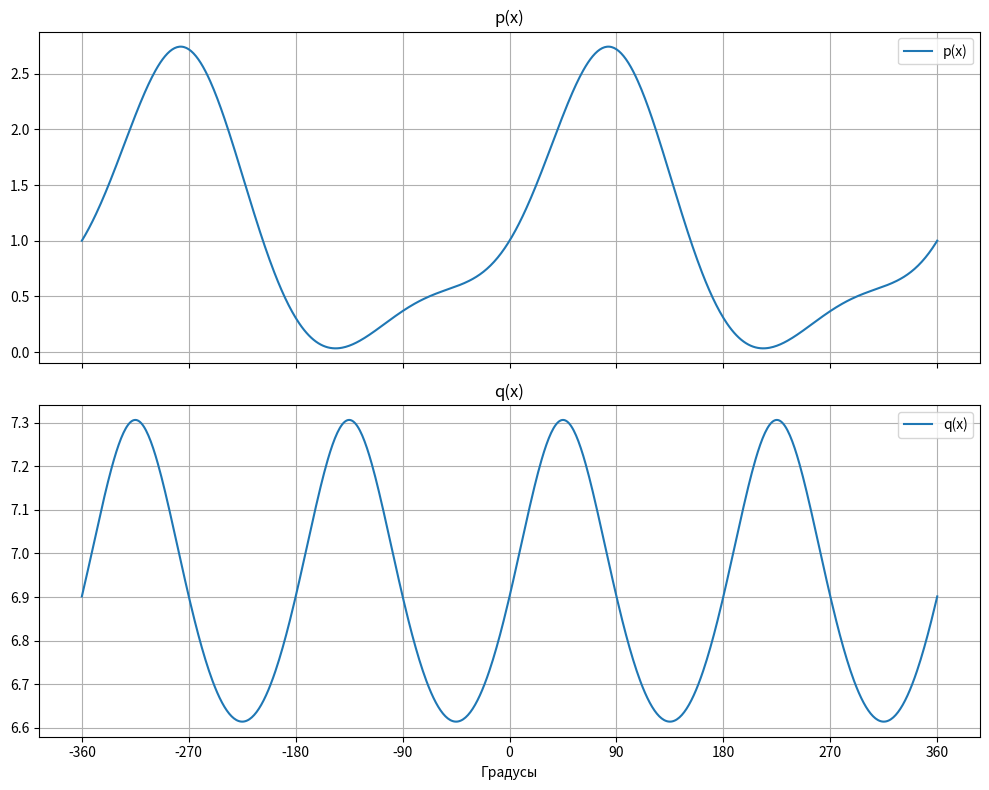
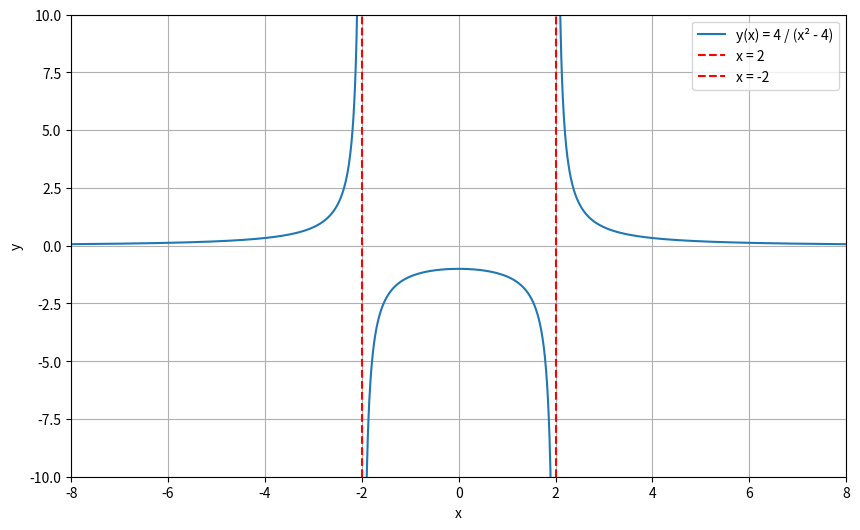
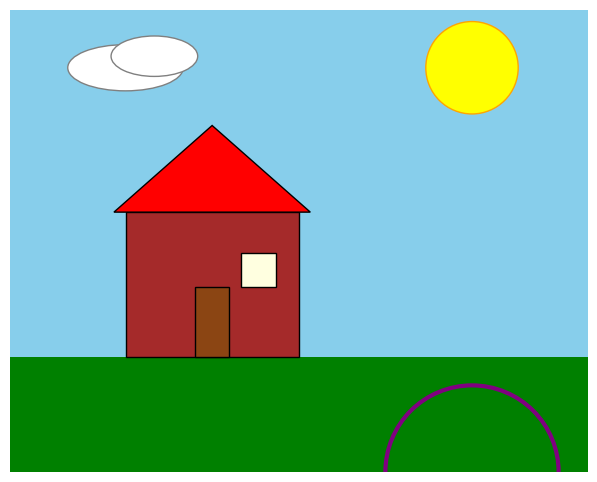

Generate these figures, in order, with matplotlib:
import numpy as np
import matplotlib.pyplot as plt
import matplotlib.patches as patches
import os

os.makedirs('img', exist_ok=True)

x_deg = np.linspace(-360, 360, 721)
x_rad = np.deg2rad(x_deg)
p = np.exp(np.sin(x_rad)) + np.log(np.sin(0.5 * x_rad)**2 + 1) * np.cos(x_rad)
q = -np.log((np.sin(x_rad) - np.cos(x_rad))**2 + 2) + 8

fig1, (ax1, ax2) = plt.subplots(2, 1, figsize=(10, 8), sharex=True)
ax1.plot(x_deg, p, label='p(x)')
ax1.set_title('p(x)')
ax1.grid(True)
ax1.legend()
ax2.plot(x_deg, q, label='q(x)')
ax2.set_title('q(x)')
ax2.set_xlabel('Градусы')
ax2.grid(True)
ax2.legend()
plt.xticks(np.arange(-360, 361, 90))
plt.tight_layout()
plt.savefig('img/task1.png')
plt.close(fig1)

x = np.linspace(-8, 8, 2000)
with np.errstate(divide='ignore', invalid='ignore'):
    y = 4 / (x**2 - 4)
y[np.abs(y) > 100] = np.nan

fig2, ax = plt.subplots(figsize=(10, 6))
ax.plot(x, y, label='y(x) = 4 / (x² - 4)')
ax.set_ylim(-10, 10)
ax.set_xlim(-8, 8)
ax.axvline(x=2, color='red', linestyle='--', label='x = 2')
ax.axvline(x=-2, color='red', linestyle='--', label='x = -2')
ax.set_xlabel('x')
ax.set_ylabel('y')
ax.grid(True)
ax.legend()
plt.savefig('img/task2.png')
plt.close(fig2)

fig3, ax = plt.subplots(figsize=(8, 6))
sky = patches.Rectangle((0, 0), 10, 8, facecolor='skyblue')
ax.add_patch(sky)
sun = patches.Circle((8, 7), 0.8, facecolor='yellow', edgecolor='orange')
ax.add_patch(sun)
ground = patches.Rectangle((0, 0), 10, 2, facecolor='green')
ax.add_patch(ground)
house = patches.Rectangle((2, 2), 3, 2.5, facecolor='brown', edgecolor='black')
ax.add_patch(house)
roof = patches.Polygon([[1.8, 4.5], [5.2, 4.5], [3.5, 6]], closed=True, facecolor='red', edgecolor='black')
ax.add_patch(roof)
door = patches.Rectangle((3.2, 2), 0.6, 1.2, facecolor='saddlebrown', edgecolor='black')
ax.add_patch(door)
window = patches.Rectangle((4.0, 3.2), 0.6, 0.6, facecolor='lightyellow', edgecolor='black')
ax.add_patch(window)
cloud1 = patches.Ellipse((2, 7), 2, 0.8, facecolor='white', edgecolor='gray')
cloud2 = patches.Ellipse((2.5, 7.2), 1.5, 0.7, facecolor='white', edgecolor='gray')
ax.add_patch(cloud1)
ax.add_patch(cloud2)
rainbow = patches.Arc((8, 0), 3, 3, theta1=0, theta2=180, color='purple', linewidth=3)
ax.add_patch(rainbow)
ax.set_xlim(0, 10)
ax.set_ylim(0, 8)
ax.set_aspect('equal')
ax.axis('off')
plt.savefig('img/task3.png', bbox_inches='tight')
plt.close(fig3)

print("Готово! Картинки сохранены в папку img")
